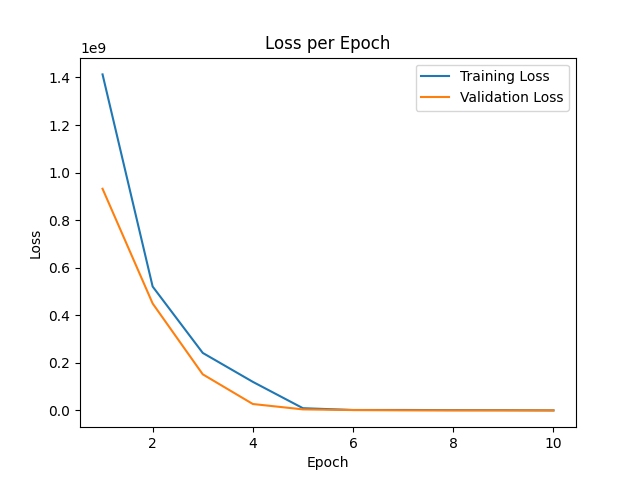

The file beside this chart, header and first rows:
epoch, train_loss, val_loss
0, 1.1067981e+10, 2.5327447e+09
1, 1.4127895e+09, 9.319357e+08
2, 5.2074163e+08, 4.495335e+08
3, 2.4168934e+08, 1.5172555e+08
4, 1.2000736e+08, 2.6852116e+07
5, 9.221894e+06, 4.251538e+06
6, 1.7181266e+06, 1.455385e+06
7, 1.824032e+06, 268760
8, 1.0453016e+06, 43882
9, 870487, 2220
10, 11914, 2025
